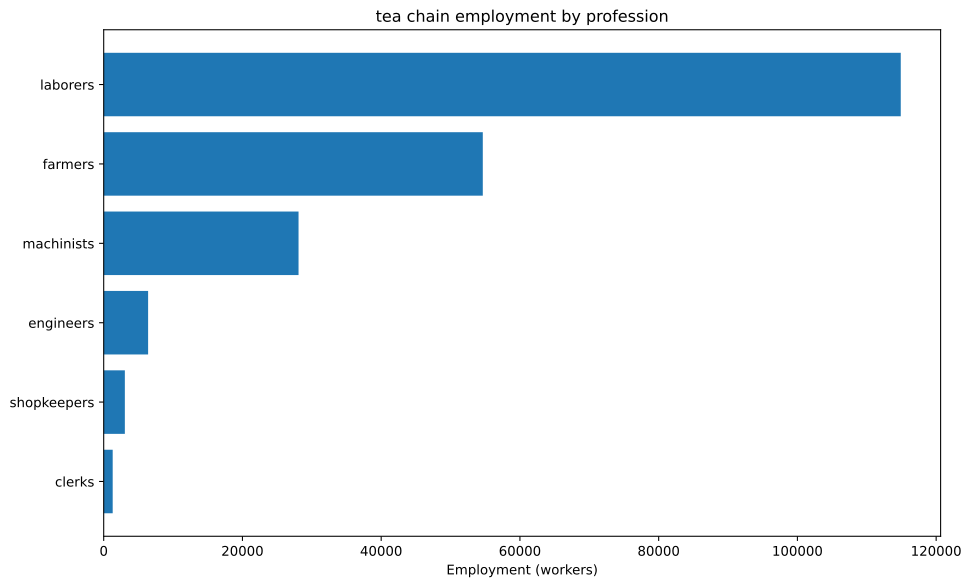

Data behind this chart, as committed beside it:
config, building, profession, employment
building_tooling_workshop+pm_rubber_grip…, building_tooling_workshop, engineers, 222.2
building_tooling_workshop+pm_rubber_grip…, building_tooling_workshop, laborers, 444.3
building_tooling_workshop+pm_rubber_grip…, building_tooling_workshop, machinists, 444.3
building_tooling_workshop+pm_rubber_grip…, building_tooling_workshop, shopkeepers, 222.2
building_paper_mill+pm_bleached_paper+pm…, building_paper_mill, engineers, 22.13
building_paper_mill+pm_bleached_paper+pm…, building_paper_mill, laborers, 44.26
building_paper_mill+pm_bleached_paper+pm…, building_paper_mill, machinists, 44.26
building_paper_mill+pm_bleached_paper+pm…, building_paper_mill, shopkeepers, 22.13
building_chemical_plant+pm_improved_fert…, building_chemical_plant, engineers, 53.88
building_chemical_plant+pm_improved_fert…, building_chemical_plant, laborers, 107.8
building_chemical_plant+pm_improved_fert…, building_chemical_plant, machinists, 80.82
building_chemical_plant+pm_improved_fert…, building_chemical_plant, shopkeepers, 26.94
building_explosives_factory+pm_brine_ele…, building_explosives_factory, engineers, 221.3
building_explosives_factory+pm_brine_ele…, building_explosives_factory, laborers, 147.5
building_explosives_factory+pm_brine_ele…, building_explosives_factory, machinists, 147.5
building_explosives_factory+pm_brine_ele…, building_explosives_factory, shopkeepers, 73.77
building_synthetics_plant+pm_dye_product…, building_synthetics_plant, engineers, 11.07
building_synthetics_plant+pm_dye_product…, building_synthetics_plant, laborers, 5.533
building_synthetics_plant+pm_dye_product…, building_synthetics_plant, machinists, 8.3
building_synthetics_plant+pm_dye_product…, building_synthetics_plant, shopkeepers, 2.767
building_steel_mill+pm_electric_arc_proc…, building_steel_mill, engineers, 800.7
building_steel_mill+pm_electric_arc_proc…, building_steel_mill, machinists, 1201
building_steel_mill+pm_electric_arc_proc…, building_steel_mill, shopkeepers, 400.3
building_motor_industry+pm_electric_engi…, building_motor_industry, engineers, 2264
building_motor_industry+pm_electric_engi…, building_motor_industry, laborers, 2264
building_motor_industry+pm_electric_engi…, building_motor_industry, machinists, 2264
building_motor_industry+pm_electric_engi…, building_motor_industry, shopkeepers, 1132
building_coal_mine+pm_diesel_pump_buildi…, building_coal_mine, engineers, 880.2
building_coal_mine+pm_diesel_pump_buildi…, building_coal_mine, laborers, 220
building_coal_mine+pm_diesel_pump_buildi…, building_coal_mine, machinists, 1320
building_coal_mine+pm_diesel_pump_buildi…, building_coal_mine, shopkeepers, 440.1
building_iron_mine+pm_diesel_pump_buildi…, building_iron_mine, engineers, 907.6
building_iron_mine+pm_diesel_pump_buildi…, building_iron_mine, laborers, 226.9
building_iron_mine+pm_diesel_pump_buildi…, building_iron_mine, machinists, 1361
building_iron_mine+pm_diesel_pump_buildi…, building_iron_mine, shopkeepers, 453.8
building_sulfur_mine+pm_diesel_pump_buil…, building_sulfur_mine, engineers, 80.72
building_sulfur_mine+pm_diesel_pump_buil…, building_sulfur_mine, laborers, 20.18
building_sulfur_mine+pm_diesel_pump_buil…, building_sulfur_mine, machinists, 121.1
building_sulfur_mine+pm_diesel_pump_buil…, building_sulfur_mine, shopkeepers, 40.36
building_copper_mine+pm_diesel_pump_buil…, building_copper_mine, engineers, 344.7
building_copper_mine+pm_diesel_pump_buil…, building_copper_mine, laborers, 86.17
building_copper_mine+pm_diesel_pump_buil…, building_copper_mine, machinists, 517
building_copper_mine+pm_diesel_pump_buil…, building_copper_mine, shopkeepers, 172.3
building_tea_plantation+automatic_irriga…, building_tea_plantation, farmers, 54545
building_tea_plantation+automatic_irriga…, building_tea_plantation, laborers, 109091
building_tea_plantation+automatic_irriga…, building_tea_plantation, machinists, 18182
building_power_plant+pm_coal-fired_plant, building_power_plant, engineers, 314.2
building_power_plant+pm_coal-fired_plant, building_power_plant, laborers, 733.1
building_power_plant+pm_coal-fired_plant, building_power_plant, machinists, 1047
building_logging_camp+pm_electric_saw_mi…, building_logging_camp, engineers, 6.64
building_logging_camp+pm_electric_saw_mi…, building_logging_camp, laborers, 6.64
building_logging_camp+pm_electric_saw_mi…, building_logging_camp, machinists, 13.28
building_logging_camp+pm_electric_saw_mi…, building_logging_camp, shopkeepers, 6.64
building_rubber_plantation+automatic_irr…, building_rubber_plantation, farmers, 102.5
building_rubber_plantation+automatic_irr…, building_rubber_plantation, laborers, 205.1
building_rubber_plantation+automatic_irr…, building_rubber_plantation, machinists, 34.18
building_oil_rig+pm_combustion_derricks+…, building_oil_rig, engineers, 110.7
building_oil_rig+pm_combustion_derricks+…, building_oil_rig, machinists, 166
building_oil_rig+pm_combustion_derricks+…, building_oil_rig, shopkeepers, 55.33
building_railway+pm_electric_trains_prin…, building_railway, clerks, 1296
... 3 more rows
